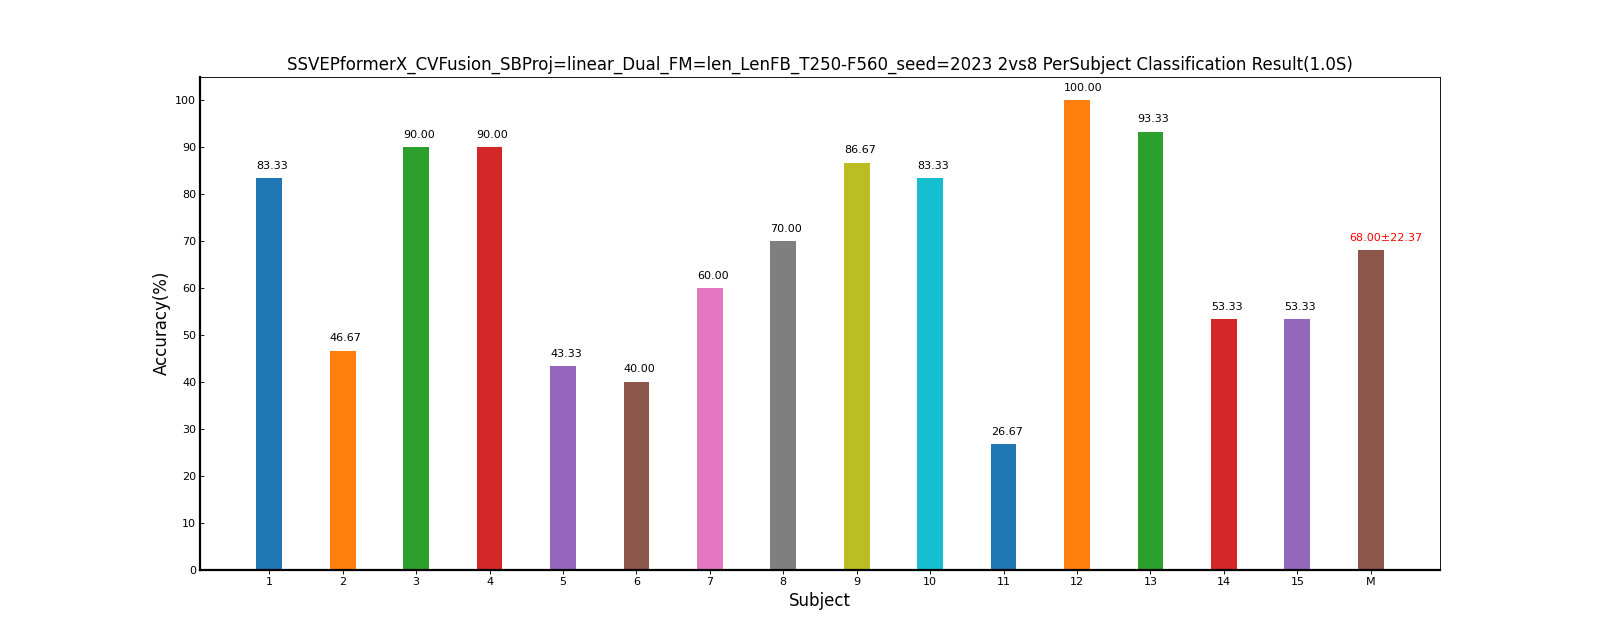

The data file committed next to this chart (first rows):
Fold1, Mean±Std
83.33, 83.33±0.00
46.67, 46.67±0.00
90.00, 90.00±0.00
90.00, 90.00±0.00
43.33, 43.33±0.00
40.00, 40.00±0.00
60.00, 60.00±0.00
70.00, 70.00±0.00
86.67, 86.67±0.00
83.33, 83.33±0.00
26.67, 26.67±0.00
100, 100.00±0.00
93.33, 93.33±0.00
53.33, 53.33±0.00
53.33, 53.33±0.00
68.00, 68.00±22.37
